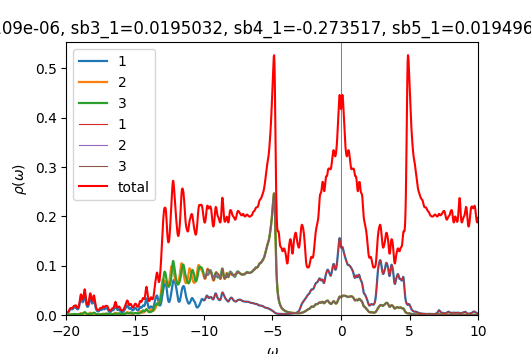

The data file committed next to this chart (first rows):
w	up_1	up_2	up_3	down_1	down_2	down_3	cumul_up_1	cumul_up_2	cumul_up_3	cumul_down_1	cumul_down_2	cumul_down_3	
-20	0.003774	0.0005842	0.0005433	7.47175e-05	4.8479e-05	4.84782e-05	0	0	0	0	0	0
-19.98	0.003765	0.0005895	0.0005326	7.50941e-05	4.85851e-05	4.85841e-05	9.41367e-05	1.47365e-05	1.33159e-05	1.87735e-06	1.21463e-06	1.2146e-06
-19.95	0.003875	0.0006069	0.0005303	7.5448e-05	4.86907e-05	4.86893e-05	0.000191	2.99081e-05	2.65747e-05	3.76355e-06	2.4319e-06	2.43183e-06
-19.93	0.004104	0.0006373	0.0005354	7.57299e-05	4.87943e-05	4.87925e-05	0.0002936	4.58395e-05	3.99606e-05	5.6568e-06	3.65175e-06	3.65165e-06
-19.9	0.004466	0.0006828	0.0005476	7.59278e-05	4.88957e-05	4.88934e-05	0.0004053	6.2909e-05	5.36511e-05	7.555e-06	4.87415e-06	4.87398e-06
-19.88	0.004988	0.0007469	0.0005672	7.60756e-05	4.89963e-05	4.89932e-05	0.00053	8.15824e-05	6.78323e-05	9.45689e-06	6.09905e-06	6.09881e-06
-19.85	0.005705	0.0008341	0.0005952	7.62163e-05	4.90975e-05	4.90934e-05	0.0006726	0.0001024	8.2712e-05	1.13623e-05	7.32649e-06	7.32614e-06
-19.82	0.006646	0.0009476	0.0006325	7.63749e-05	4.91997e-05	4.91946e-05	0.0008387	0.0001261	9.85239e-05	1.32717e-05	8.55648e-06	8.55601e-06
-19.8	0.007808	0.001084	0.0006794	7.65468e-05	4.93027e-05	4.92967e-05	0.001034	0.0001532	0.0001155	1.51853e-05	9.78905e-06	9.78843e-06
-19.77	0.00909	0.001226	0.0007341	7.67067e-05	4.94057e-05	4.93995e-05	0.001261	0.0001839	0.0001339	1.7103e-05	1.10242e-05	1.10234e-05
-19.75	0.01027	0.001336	0.0007918	7.684e-05	4.95082e-05	4.95025e-05	0.001518	0.0002173	0.0001537	1.9024e-05	1.22619e-05	1.2261e-05
-19.73	0.01109	0.001374	0.0008473	7.69597e-05	4.96106e-05	4.9606e-05	0.001795	0.0002516	0.0001748	2.0948e-05	1.35022e-05	1.35011e-05
-19.7	0.01153	0.001337	0.0009013	7.70872e-05	4.97135e-05	4.97102e-05	0.002083	0.0002851	0.0001974	2.28752e-05	1.4745e-05	1.47439e-05
-19.68	0.01179	0.001262	0.0009598	7.7236e-05	4.98172e-05	4.9815e-05	0.002378	0.0003166	0.0002214	2.48061e-05	1.59904e-05	1.59893e-05
-19.65	0.01197	0.001186	0.001024	7.74099e-05	4.99218e-05	4.99207e-05	0.002677	0.0003463	0.000247	2.67413e-05	1.72385e-05	1.72373e-05
-19.62	0.01196	0.001118	0.00109	7.76085e-05	5.00274e-05	5.00272e-05	0.002976	0.0003742	0.0002742	2.86815e-05	1.84892e-05	1.8488e-05
-19.6	0.01174	0.001061	0.001162	7.78304e-05	5.01338e-05	5.01345e-05	0.00327	0.0004007	0.0003033	3.06273e-05	1.97425e-05	1.97413e-05
-19.57	0.0116	0.001022	0.001259	7.80757e-05	5.02409e-05	5.02427e-05	0.00356	0.0004263	0.0003347	3.25792e-05	2.09985e-05	2.09974e-05
-19.55	0.01182	0.00101	0.001398	7.83459e-05	5.03489e-05	5.03518e-05	0.003855	0.0004515	0.0003697	3.45378e-05	2.22573e-05	2.22562e-05
-19.52	0.01253	0.001028	0.001586	7.86434e-05	5.04577e-05	5.0462e-05	0.004168	0.0004772	0.0004094	3.65039e-05	2.35187e-05	2.35177e-05
-19.5	0.0136	0.001071	0.001799	7.89683e-05	5.05673e-05	5.05732e-05	0.004508	0.000504	0.0004543	3.84781e-05	2.47829e-05	2.47821e-05
-19.48	0.01464	0.001129	0.001978	7.93116e-05	5.06776e-05	5.06852e-05	0.004874	0.0005322	0.0005038	4.04609e-05	2.60498e-05	2.60492e-05
-19.45	0.01518	0.001192	0.002058	7.96467e-05	5.07883e-05	5.07973e-05	0.005254	0.000562	0.0005552	4.24521e-05	2.73195e-05	2.73191e-05
-19.43	0.0152	0.001263	0.002038	7.99352e-05	5.0899e-05	5.09086e-05	0.005634	0.0005936	0.0006062	4.44505e-05	2.8592e-05	2.85918e-05
-19.4	0.01509	0.001354	0.001985	8.016e-05	5.10095e-05	5.10183e-05	0.006011	0.0006275	0.0006558	4.64545e-05	2.98672e-05	2.98673e-05
-19.38	0.01526	0.001476	0.001959	8.03479e-05	5.11201e-05	5.11275e-05	0.006393	0.0006644	0.0007048	4.84632e-05	3.11452e-05	3.11455e-05
-19.35	0.0157	0.001608	0.001965	8.0543e-05	5.12315e-05	5.12373e-05	0.006785	0.0007045	0.0007539	5.04767e-05	3.2426e-05	3.24264e-05
-19.32	0.01595	0.001698	0.001954	8.07749e-05	5.13441e-05	5.13484e-05	0.007184	0.000747	0.0008027	5.24961e-05	3.37096e-05	3.37101e-05
-19.3	0.01552	0.001696	0.001871	8.10573e-05	5.14583e-05	5.14615e-05	0.007572	0.0007894	0.0008495	5.45225e-05	3.49961e-05	3.49967e-05
-19.27	0.01443	0.00161	0.001718	8.13988e-05	5.15744e-05	5.15767e-05	0.007933	0.0008296	0.0008925	5.65575e-05	3.62855e-05	3.62861e-05
-19.25	0.01317	0.001497	0.001546	8.18087e-05	5.16927e-05	5.16943e-05	0.008262	0.000867	0.0009311	5.86027e-05	3.75778e-05	3.75784e-05
-19.23	0.01218	0.001405	0.001401	8.2296e-05	5.18136e-05	5.18147e-05	0.008567	0.0009022	0.0009661	6.06601e-05	3.88731e-05	3.88738e-05
-19.2	0.01165	0.001357	0.0013	8.28574e-05	5.19371e-05	5.19378e-05	0.008858	0.0009361	0.0009986	6.27316e-05	4.01715e-05	4.01723e-05
-19.18	0.01163	0.001356	0.001242	8.3449e-05	5.20618e-05	5.2062e-05	0.009149	0.00097	0.00103	6.48178e-05	4.14731e-05	4.14738e-05
-19.15	0.01211	0.001404	0.001226	8.39614e-05	5.21839e-05	5.21837e-05	0.009451	0.001005	0.00106	6.69168e-05	4.27777e-05	4.27784e-05
-19.12	0.01315	0.001503	0.001247	8.42707e-05	5.22994e-05	5.22988e-05	0.00978	0.001043	0.001092	6.90236e-05	4.40852e-05	4.40859e-05
-19.1	0.01482	0.001662	0.001307	8.43681e-05	5.2408e-05	5.2407e-05	0.01015	0.001084	0.001124	7.11328e-05	4.53954e-05	4.5396e-05
-19.07	0.01726	0.001893	0.00141	8.43713e-05	5.25135e-05	5.25121e-05	0.01058	0.001132	0.001159	7.32421e-05	4.67082e-05	4.67088e-05
-19.05	0.0206	0.00221	0.001558	8.43908e-05	5.26199e-05	5.26179e-05	0.0111	0.001187	0.001198	7.53518e-05	4.80237e-05	4.80243e-05
-19.02	0.02483	0.002619	0.001749	8.446e-05	5.27287e-05	5.27259e-05	0.01172	0.001252	0.001242	7.74633e-05	4.93419e-05	4.93424e-05
-19	0.02951	0.003089	0.001962	8.45665e-05	5.28399e-05	5.28362e-05	0.01246	0.00133	0.001291	7.95775e-05	5.06629e-05	5.06633e-05
-18.98	0.03354	0.003531	0.002149	8.47063e-05	5.29534e-05	5.29485e-05	0.01329	0.001418	0.001345	8.16952e-05	5.19867e-05	5.19871e-05
-18.95	0.03562	0.00381	0.002264	8.4894e-05	5.3069e-05	5.30627e-05	0.01418	0.001513	0.001402	8.38175e-05	5.33135e-05	5.33136e-05
-18.93	0.03516	0.003827	0.0023	8.51438e-05	5.31869e-05	5.31787e-05	0.01506	0.001609	0.001459	8.59461e-05	5.46431e-05	5.46431e-05
-18.9	0.03273	0.0036	0.002294	8.54587e-05	5.33069e-05	5.32963e-05	0.01588	0.001699	0.001516	8.80826e-05	5.59758e-05	5.59755e-05
-18.88	0.02965	0.003263	0.002305	8.58268e-05	5.34287e-05	5.34154e-05	0.01662	0.00178	0.001574	9.02283e-05	5.73115e-05	5.73109e-05
-18.85	0.02713	0.002959	0.002386	8.6206e-05	5.3551e-05	5.35354e-05	0.0173	0.001854	0.001634	9.23834e-05	5.86503e-05	5.86493e-05
-18.82	0.02584	0.002763	0.002575	8.65232e-05	5.36717e-05	5.36552e-05	0.01795	0.001923	0.001698	9.45465e-05	5.99921e-05	5.99906e-05
-18.8	0.02601	0.002699	0.002899	8.67287e-05	5.37894e-05	5.37743e-05	0.0186	0.001991	0.00177	9.67147e-05	6.13368e-05	6.1335e-05
-18.77	0.02772	0.002771	0.003385	8.6854e-05	5.3905e-05	5.38931e-05	0.01929	0.00206	0.001855	9.88861e-05	6.26845e-05	6.26823e-05
-18.75	0.03099	0.002976	0.004046	8.69733e-05	5.40206e-05	5.40125e-05	0.02007	0.002135	0.001956	0.0001011	6.4035e-05	6.40326e-05
-18.73	0.03544	0.003277	0.004833	8.71386e-05	5.41377e-05	5.41334e-05	0.02095	0.002216	0.002077	0.0001032	6.53884e-05	6.5386e-05
-18.7	0.03989	0.003573	0.005568	8.73691e-05	5.42568e-05	5.4256e-05	0.02195	0.002306	0.002216	0.0001054	6.67448e-05	6.67424e-05
-18.68	0.04229	0.003699	0.00595	8.76687e-05	5.43779e-05	5.43805e-05	0.02301	0.002398	0.002365	0.0001076	6.81043e-05	6.81019e-05
-18.65	0.04111	0.003555	0.005771	8.8038e-05	5.4501e-05	5.45071e-05	0.02403	0.002487	0.002509	0.0001098	6.94668e-05	6.94646e-05
-18.62	0.03681	0.003202	0.005131	8.8476e-05	5.4626e-05	5.46358e-05	0.02495	0.002567	0.002638	0.000112	7.08325e-05	7.08305e-05
-18.6	0.03131	0.002795	0.004323	8.89678e-05	5.47526e-05	5.47664e-05	0.02574	0.002637	0.002746	0.0001143	7.22013e-05	7.21996e-05
-18.57	0.02624	0.002444	0.003579	8.94649e-05	5.48804e-05	5.48976e-05	0.02639	0.002698	0.002835	0.0001165	7.35733e-05	7.35721e-05
-18.55	0.02228	0.002185	0.002985	8.98928e-05	5.50085e-05	5.5027e-05	0.02695	0.002753	0.00291	0.0001187	7.49485e-05	7.49477e-05
-18.52	0.01947	0.00202	0.002543	9.02209e-05	5.51366e-05	5.51541e-05	0.02744	0.002803	0.002973	0.000121	7.63269e-05	7.63266e-05
... 1,141 more rows
